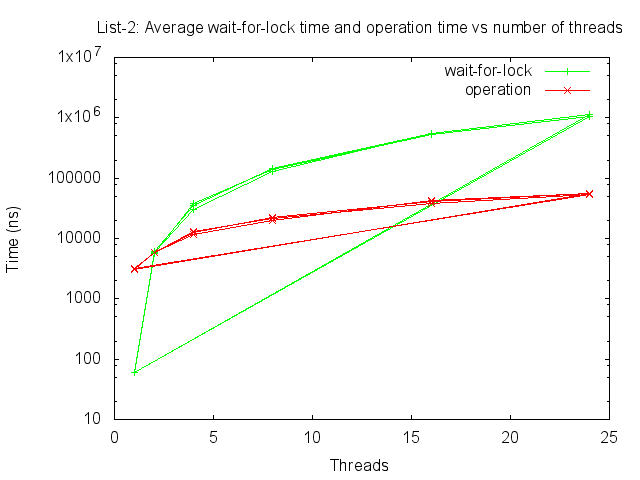

The file beside this chart, header and first rows:
list-none-m, 1, 1000, 1, 3000, 9533366, 3177, 60
list-none-m, 2, 1000, 1, 6000, 34756663, 5792, 5605
list-none-m, 4, 1000, 1, 12000, 155720758, 12976, 38451
list-none-m, 8, 1000, 1, 24000, 506696878, 21112, 138260
list-none-m, 16, 1000, 1, 48000, 1851028875, 38563, 524076
list-none-m, 24, 1000, 1, 72000, 3882039007, 53917, 1041646
list-none-m, 1, 1000, 1, 3000, 9419609, 3139, 61
list-none-m, 2, 1000, 1, 6000, 35394439, 5899, 5871
list-none-m, 4, 1000, 1, 12000, 137381781, 11448, 30701
list-none-m, 8, 1000, 1, 24000, 481194512, 20049, 128446
list-none-m, 16, 1000, 1, 48000, 2010205891, 41879, 552027
list-none-m, 24, 1000, 1, 72000, 4049090704, 56237, 1118831
list-none-m, 1, 1000, 1, 3000, 9340720, 3113, 61
list-none-m, 2, 1000, 1, 6000, 35767157, 5961, 5986
list-none-m, 4, 1000, 1, 12000, 151040489, 12586, 35027
list-none-m, 8, 1000, 1, 24000, 536381194, 22349, 143447
list-none-m, 16, 1000, 1, 48000, 1951026523, 40646, 555087
list-none-m, 24, 1000, 1, 72000, 3950609800, 54869, 1125030
